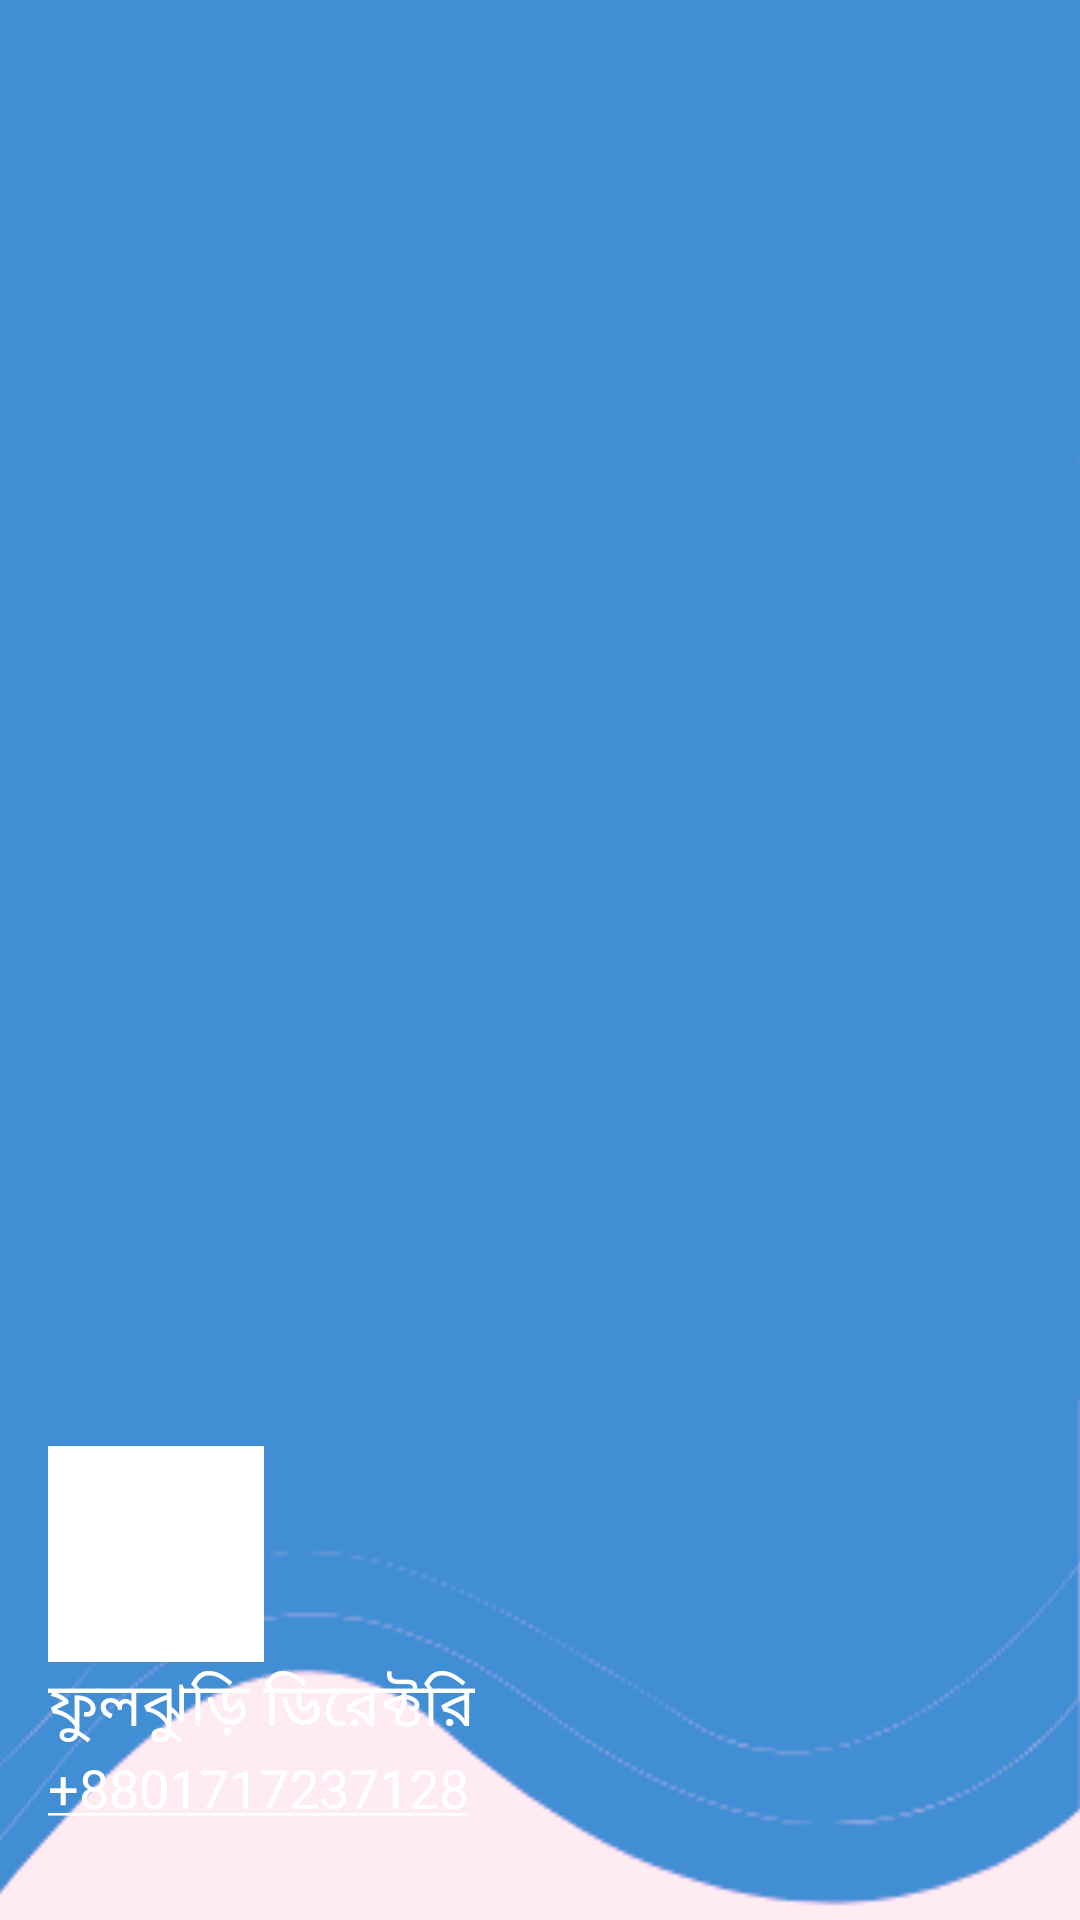

The Android layout XML behind this screen, and the referenced resources:
<!-- AndroidManifest.xml: application theme Theme.FuljhuriDirectory -->
<!-- res/layout/nav_header.xml -->
<?xml version="1.0" encoding="utf-8"?>
<LinearLayout xmlns:android="http://schemas.android.com/apk/res/android"
    android:orientation="vertical"
    android:layout_width="match_parent"
    android:layout_height="176dp"
    android:gravity="bottom"
    android:padding="16dp"
    android:background="@drawable/headerbkg"
    android:theme="@style/ThemeOverlay.AppCompat.Dark"
    >

    <ImageView
        android:layout_width="wrap_content"
        android:layout_height="wrap_content"
        android:contentDescription="@string/app_logo"
        android:src="@drawable/logo"
        />


    <TextView
        android:layout_width="wrap_content"
        android:layout_height="wrap_content"
        android:text="@string/app_name"
        android:fontFamily="@font/alinur_bongobondhu"
        android:textSize="20sp"
        android:textColor="@color/white"
        />


    <TextView
        android:layout_width="wrap_content"
        android:layout_height="wrap_content"
        android:text="@string/_8801717237128"
        android:textColor="@color/white"
        android:textColorLink="@color/white"
        android:textSize="18sp"
        android:layout_marginBottom="16dp"
        android:autoLink="phone"
        />






</LinearLayout>
<!-- resources referenced by this layout -->
<resources>
  <color name="white">#FFFFFF</color>
  <!-- drawable headerbkg: png bitmap (drawable, 10247 bytes) -->
  <!-- drawable logo: png bitmap (drawable, 1418 bytes) -->
  <string name="_8801717237128">+8801717237128</string>
  <string name="app_logo">App Logo</string>
  <string name="app_name">ফুলঝুড়ি ডিরেক্টরি</string>
  <style name="Theme.FuljhuriDirectory" parent="Base.Theme.FuljhuriDirectory" />
  <style name="Base.Theme.FuljhuriDirectory" parent="Theme.Material3.DayNight.NoActionBar">
          <item name="colorPrimary">@color/primary</item>
          <item name="colorOnPrimary">@color/on_primary</item>
          <item name="colorPrimaryContainer">@color/primary_container</item>
          <item name="colorOnPrimaryContainer">@color/on_primary_container</item>
          
          <item name="colorSecondary">@color/secondary</item>
          <item name="colorOnSecondary">@color/on_secondary</item>
          <item name="colorSecondaryContainer">@color/secondary_container</item>
          <item name="colorOnSecondaryContainer">@color/on_secondary_container</item>
          
          <item name="colorTertiary">@color/tertiary</item>
          <item name="colorOnTertiary">@color/on_tertiary</item>
          <item name="colorTertiaryContainer">@color/tertiary_container</item>
          <item name="colorOnTertiaryContainer">@color/on_tertiary_container</item>
          
          <item name="android:colorBackground">@color/background</item>
          <item name="colorOnBackground">@color/on_background</item>
          
          <item name="colorSurface">@color/surface</item>
          <item name="colorOnSurface">@color/on_surface</item>
          <item name="colorSurfaceVariant">@color/surface_variant</item>
          <item name="colorOnSurfaceVariant">@color/on_surface_variant</item>
          
          <item name="colorError">@color/error</item>
          <item name="colorOnError">@color/on_error</item>
          <item name="colorErrorContainer">@color/error_container</item>
          <item name="colorOnErrorContainer">@color/on_error_container</item>
          
          <item name="colorOutline">@color/outline</item>
          <item name="colorOutlineVariant">@color/outline_variant</item>
  
          <item name="android:windowBackground">?android:colorBackground</item>
          <item name="android:textColor">?attr/colorOnBackground</item>
          <item name="fontFamily">@font/alinur_bongobondhu</item>
      </style>
  <color name="primary">@color/sangri</color>
  <color name="on_primary">#FFFFFF</color>
  <color name="primary_container">#E3F2FD</color>
  <color name="on_primary_container">#004B91</color>
  <color name="secondary">#78909C</color>
  <color name="on_secondary">#FFFFFF</color>
  <color name="secondary_container">#CFD8DC</color>
  <color name="on_secondary_container">#37474F</color>
  <color name="tertiary">#9C27B0</color>
  <color name="on_tertiary">#FFFFFF</color>
  <color name="tertiary_container">#F3E5F5</color>
  <color name="on_tertiary_container">#4A148C</color>
  <color name="background">#FAFAFA</color>
  <color name="on_background">#202124</color>
  <color name="surface">#FFFFFF</color>
  <color name="on_surface">#202124</color>
  <color name="surface_variant">#F5F5F5</color>
  <color name="on_surface_variant">#5F6368</color>
  <color name="error">#F44336</color>
  <color name="on_error">#FFFFFF</color>
  <color name="error_container">#FFEBEE</color>
  <color name="on_error_container">#D32F2F</color>
  <color name="outline">#79747E</color>
  <color name="outline_variant">#E0E0E0</color>
  <color name="sangri">#2196F3</color>
</resources>
